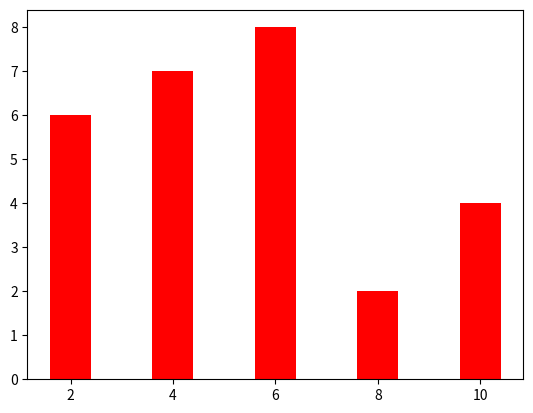

Recreate this plot in Python. (Note: this script raises an exception after producing the figure.)
import matplotlib.pyplot as plt

x = [2,4,6,8,10]
y = [6,7,8,2,4]

x2 = [1,3,5,9,11]
y2 = [7,8,2,4,2]

fig1 = plt.bar(x, y, label='Bars1', color='r')
fig1.plt.bar(x2, y2, label='Bars2', color='b')

population_ages = [1,44,56,2,22,4,55,44,65,66,88,5,56,67,8,5,40,99,78,65,53]

ids = [x for x in range(len(population_ages))]

bins = [1,10,20,30,40,50,60,70,80,90,100,110,120,130]

plt.hist(population_ages, bins, histtype='bar')


plt.xlabel('X')
plt.ylabel('Y')
plt.title('Title')

plt.grid(True)

fig1.show()